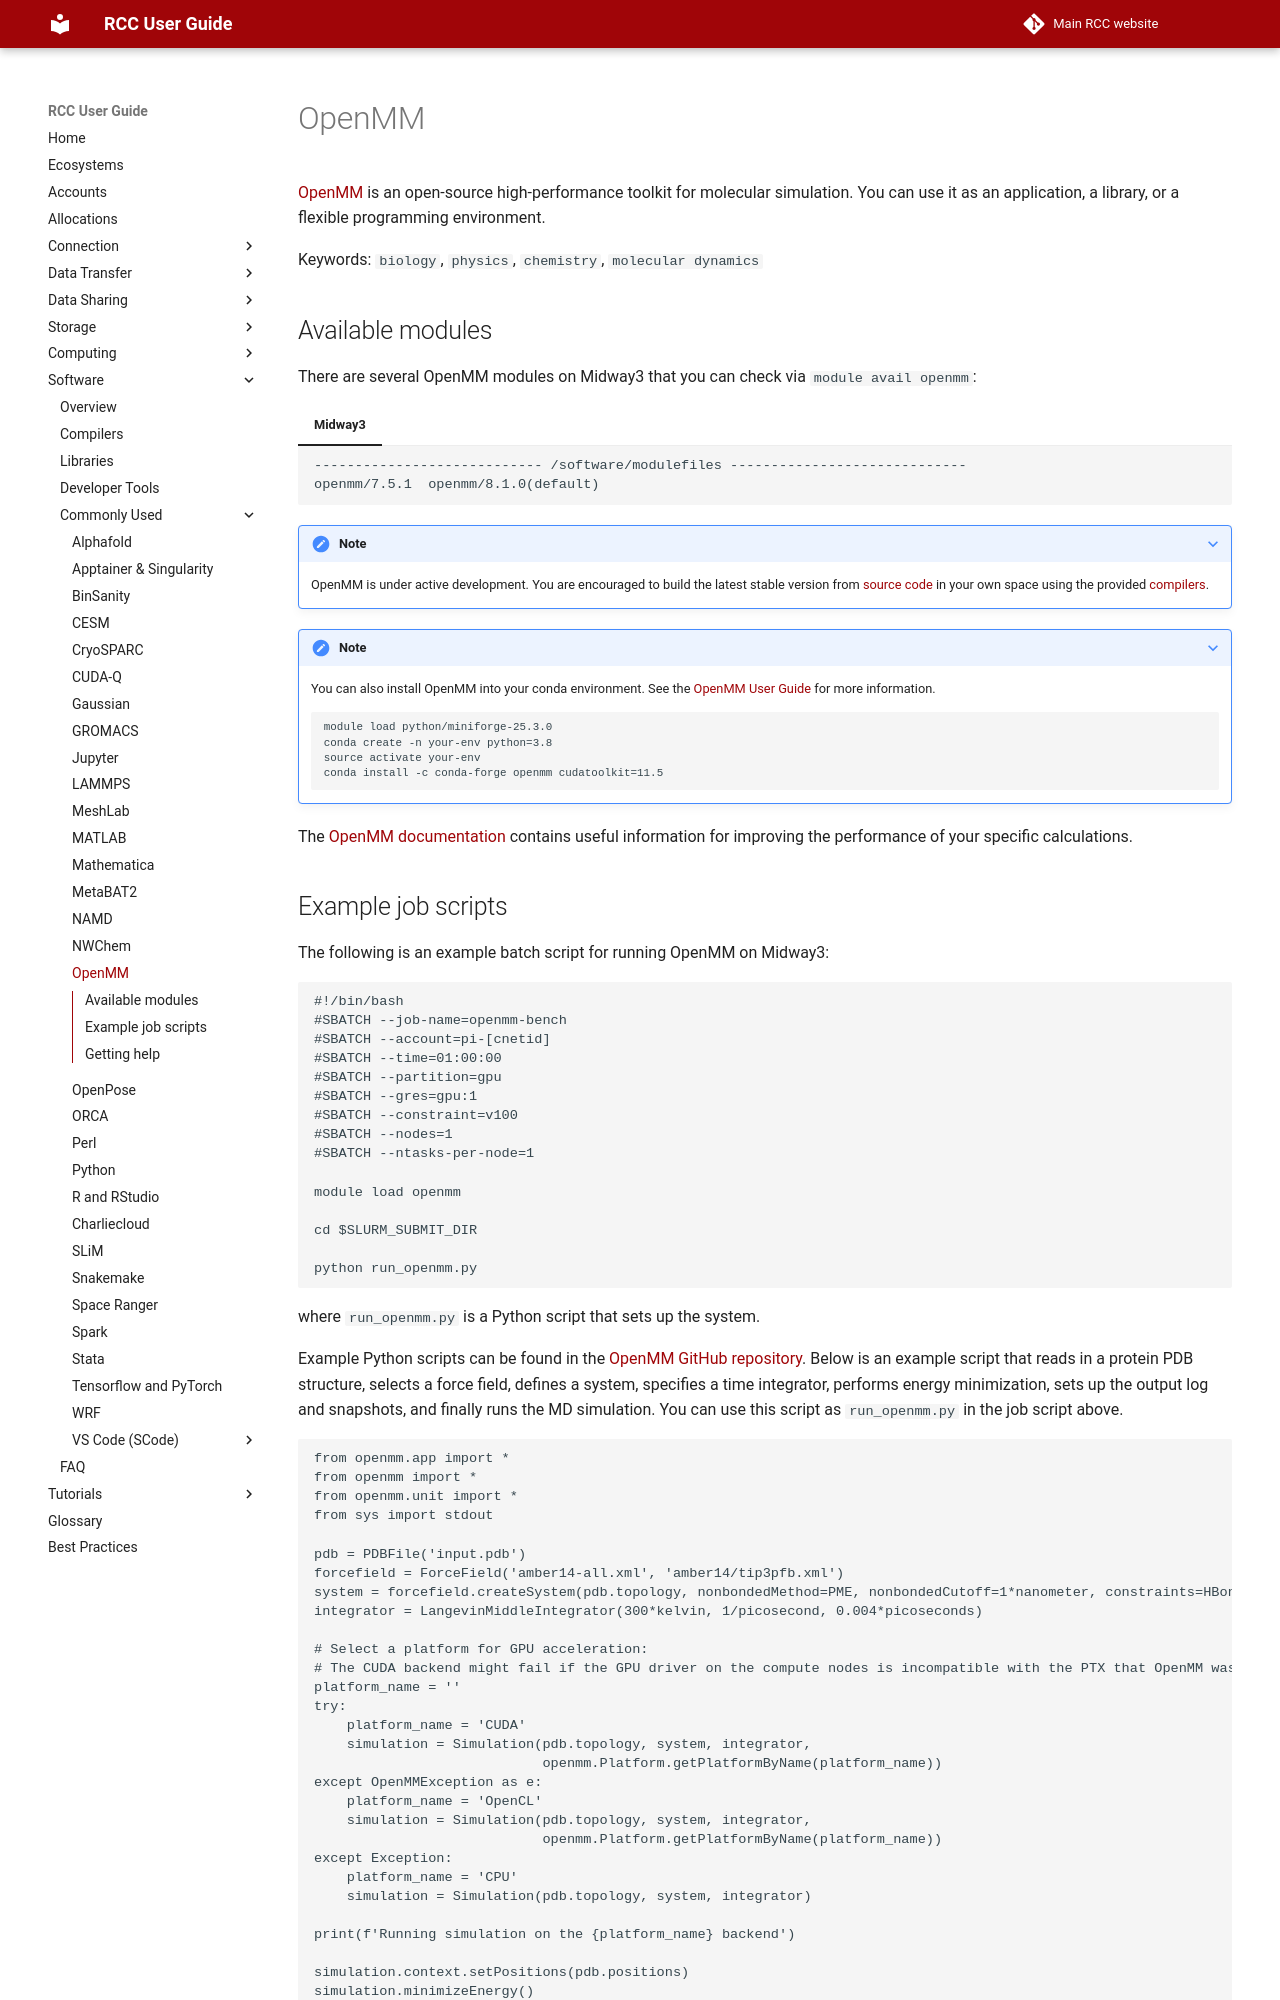

repository: rcc-uchicago/user-guide · page: software/apps-and-envs/openmm/index.html · generator: mkdocs

# OpenMM

[OpenMM](https://openmm.org/) is an open-source high-performance toolkit for molecular simulation. You can use it as an application, a library, or a flexible programming environment.

Keywords: `biology`, `physics`, `chemistry`, `molecular dynamics`


## Available modules
There are several OpenMM modules on Midway3 that you can check via `module avail openmm`:

===+ "Midway3"
    ```
    ---------------------------- /software/modulefiles -----------------------------
    openmm/7.5.1  openmm/8.1.0(default)

    ```

???+ note
    OpenMM is under active development. You are encouraged to build the latest stable version from [source code](https://github.com/openmm/openmm) in your own space using the provided [compilers](../compilers.md).

???+ note
    You can also install OpenMM into your conda environment. See the [OpenMM User Guide](https://docs.openmm.org/latest/userguide/application.html) for more information.
    ```
    module load python/miniforge-25.3.0
    conda create -n your-env python=3.8
    source activate your-env
    conda install -c conda-forge openmm cudatoolkit=11.5
    ```

The [OpenMM documentation](https://docs.openmm.org/) contains useful information for improving the performance of your specific calculations.
